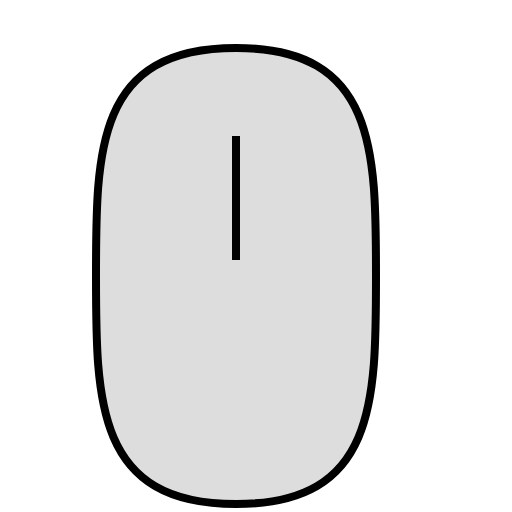
t = 0.00 s
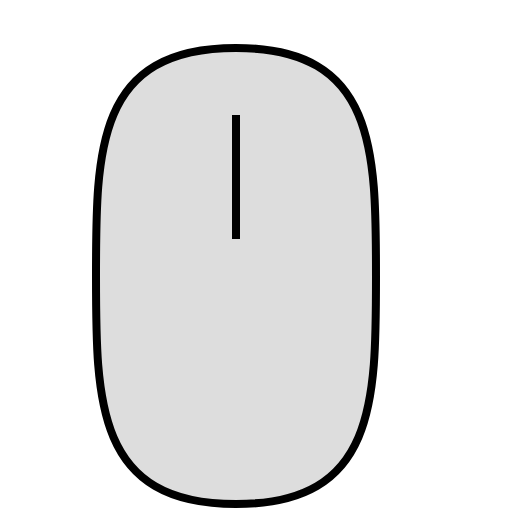
t = 0.25 s
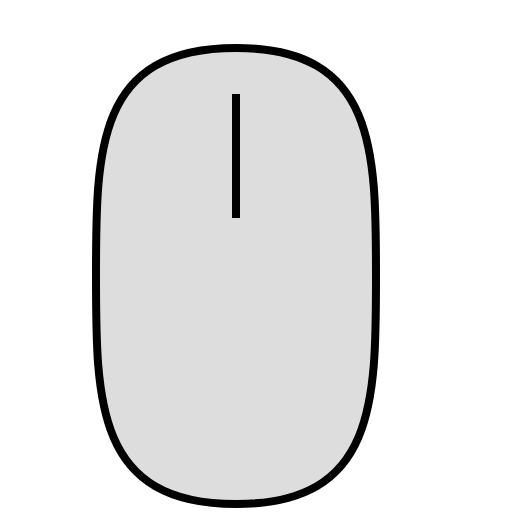
t = 0.50 s
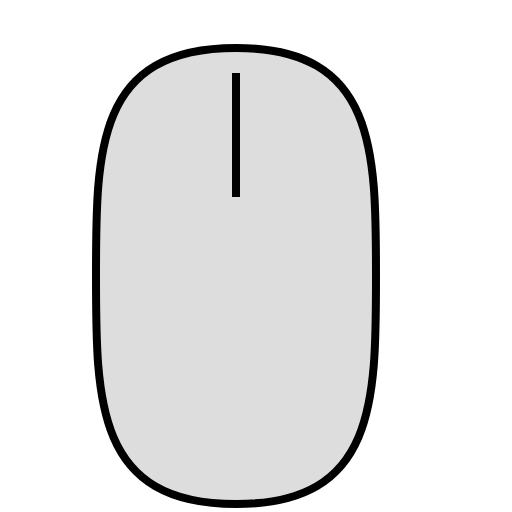
t = 0.75 s

The animated SVG that drew these frames (rendered in a browser with its animation timeline set to each time). Animation: 1 CSS @keyframes rule; one cycle of 1.00 s, repeats indefinitely.

<?xml version="1.0" encoding="UTF-8" standalone="no"?>
<!-- Created with Keyshape -->
<svg xmlns="http://www.w3.org/2000/svg" shape-rendering="geometricPrecision" text-rendering="geometricPrecision" viewBox="0 0 64 64" style="white-space: pre;">
    <style>
@keyframes a0_t { 0% { transform: translate(29.5px,32px); } 100% { transform: translate(29.5px,21.5px); } }
    </style>
    <path id="mouse" fill="#dddddd" stroke="#000000" d="M17.5,0C17.5,15.7401,17.5,28.5,0,28.5C-17.5,28.5,-17.5,15.7401,-17.5,0C-17.5,-15.7401,-17.5,-28.5,0,-28.5C17.5,-28.5,17.5,-15.7401,17.5,0Z" transform="translate(29.5,34.5)"/>
    <path d="M0,0L0,-14.5" stroke="#000000" fill="none" stroke-linecap="square" transform="translate(29.5,32)" style="animation: 1s linear infinite both a0_t;"/>
</svg>
